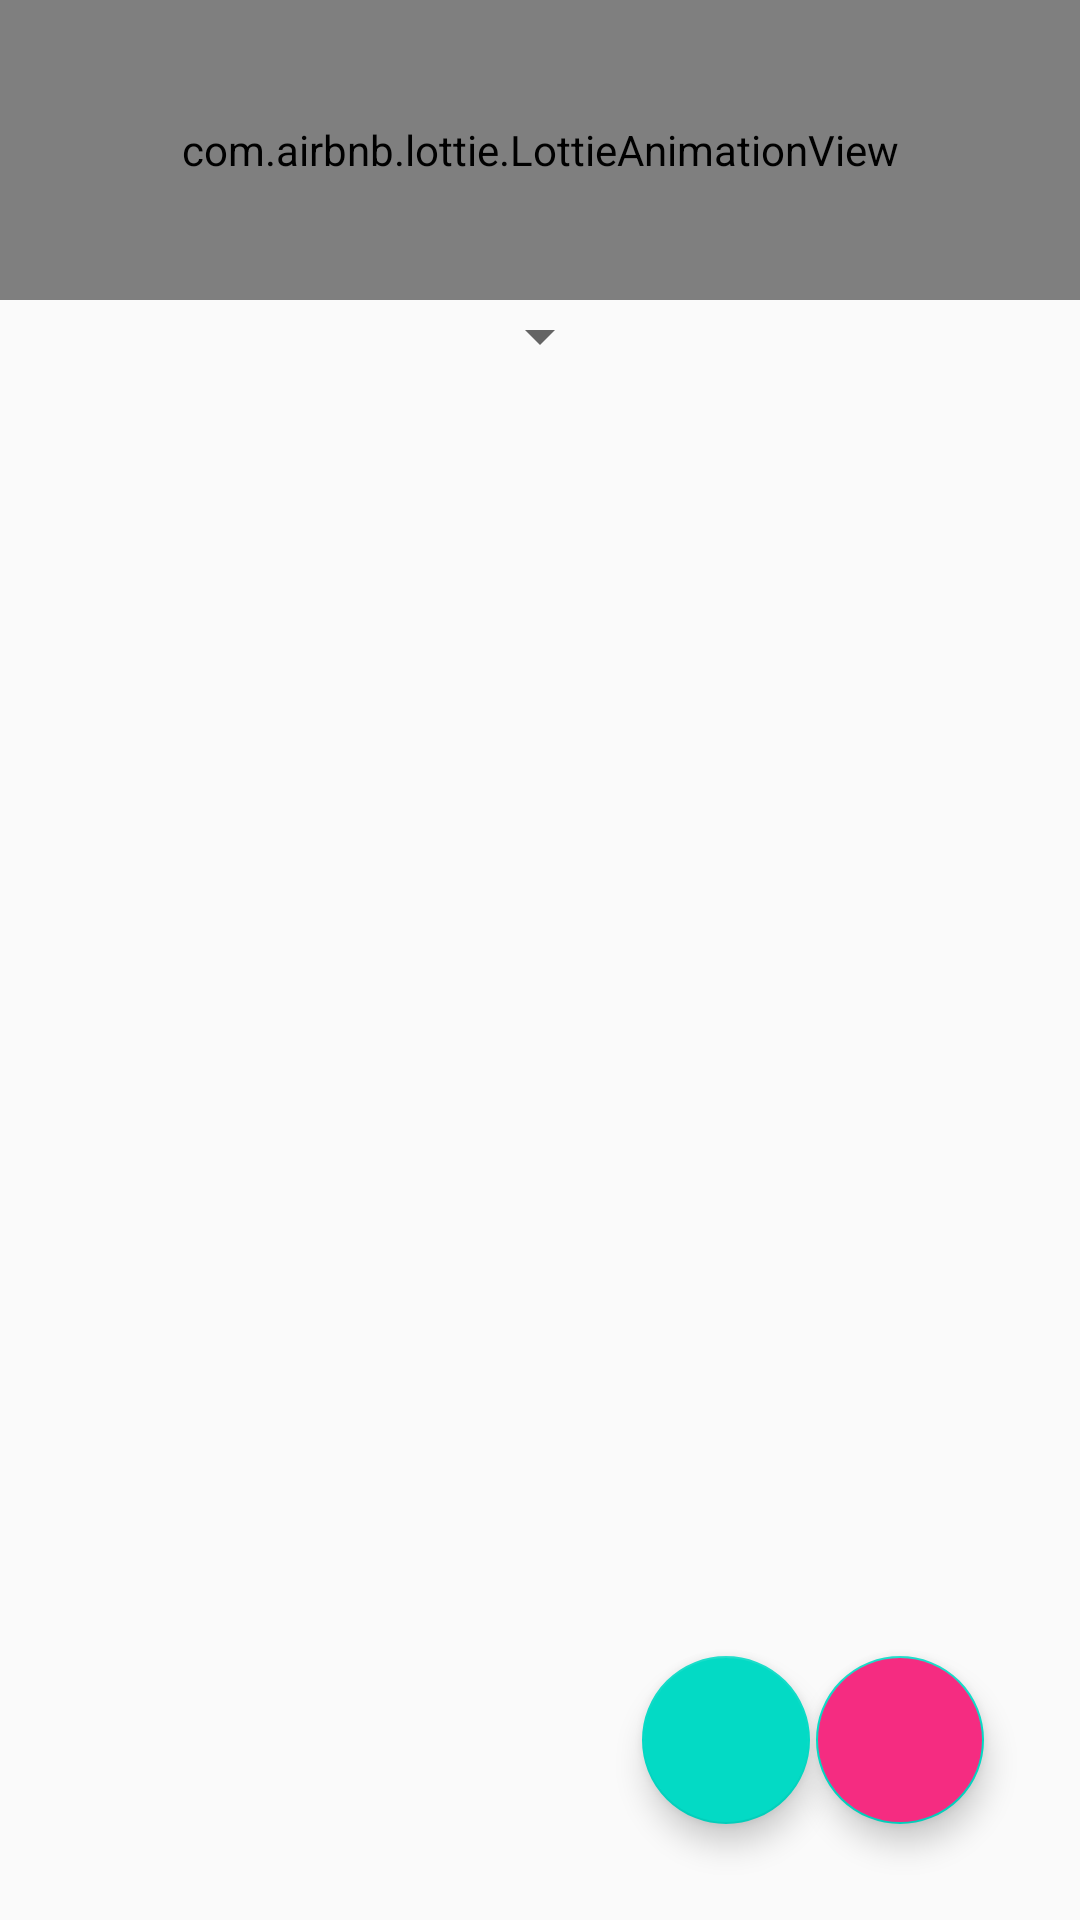

Write the Android layout XML for this screen, with the resource values it uses.
<!-- AndroidManifest.xml: application theme AppTheme -->
<!-- res/layout/fragment_tasks.xml -->
<?xml version="1.0" encoding="utf-8"?>
<androidx.coordinatorlayout.widget.CoordinatorLayout
    xmlns:android="http://schemas.android.com/apk/res/android"
    xmlns:app="http://schemas.android.com/apk/res-auto"
    xmlns:tools="http://schemas.android.com/tools"
    android:layout_width="match_parent"
    android:layout_height="match_parent"
    tools:context=".TasksFragment">

    <com.airbnb.lottie.LottieAnimationView
        android:id="@+id/animationView"
        android:layout_width="match_parent"
        android:layout_height="100dp"
        app:lottie_loop="true"/>

    <com.airbnb.lottie.LottieAnimationView
        android:id="@+id/lottie"
        android:layout_width="match_parent"
        android:layout_height="100dp"
        app:lottie_fileName="task.json"
        app:lottie_autoPlay="true"
        app:lottie_loop="true"
        />

    <RelativeLayout
        android:id="@+id/relativeLayout"
        android:layout_width="match_parent"
        android:layout_height="match_parent"
        android:paddingTop="100dp"
        >



        <Spinner
            android:id="@+id/spinnerDates"
            android:layout_width="wrap_content"
            android:layout_height="wrap_content"
            android:layout_alignParentTop="true"
            android:layout_centerHorizontal="true"
            />

        <androidx.recyclerview.widget.RecyclerView
            android:id="@+id/tasksRecyclerView"
            android:layout_width="match_parent"
            android:layout_height="wrap_content"
            android:layout_below="@+id/spinnerDates">

        </androidx.recyclerview.widget.RecyclerView>
    </RelativeLayout>

    <com.google.android.material.floatingactionbutton.FloatingActionButton
        android:id="@+id/floatingTimer"
        android:layout_width="wrap_content"
        android:layout_height="wrap_content"
        android:layout_gravity="end|bottom"
        android:src="@drawable/ic_access_time_black_24dp"
        android:contentDescription="Floating"
        android:layout_margin="32dp"
        android:backgroundTint="@color/floatingBackground"
        />

    <com.google.android.material.floatingactionbutton.FloatingActionButton
        android:id="@+id/floatingGraph"
        android:layout_width="wrap_content"
        android:layout_height="wrap_content"
        android:layout_gravity="end|bottom"
        android:src="@drawable/ic_graphic_eq_black_24dp"
        android:contentDescription="Floating"
        app:backgroundTint="@color/colorAccent"
        android:layout_marginBottom="32dp"
        android:layout_marginRight="90dp"
        android:backgroundTint="@color/colorAccent"
        />

    <ProgressBar
        android:id="@+id/progressBar"
        android:layout_width="30dp"
        android:layout_height="30dp"
        android:layout_gravity="center|bottom"
        android:layout_marginBottom="20dp"
        android:visibility="gone" />



</androidx.coordinatorlayout.widget.CoordinatorLayout>
<!-- resources referenced by this layout -->
<resources>
  <color name="colorAccent">#03DAC5</color>
  <color name="floatingBackground">#F52C81</color>
  <style name="AppTheme" parent="Theme.AppCompat.Light.DarkActionBar">
          
          <item name="actionBarStyle">@style/MyActionBarTheme</item>
  
          <item name="colorPrimary">@color/colorPrimary</item>
          <item name="colorPrimaryDark">@color/colorPrimaryDark</item>
          <item name="colorAccent">@color/colorAccent</item>
  
  
      </style>
  <style name="MyActionBarTheme" parent="@style/Widget.AppCompat.Light.ActionBar.Solid.Inverse">
          <item name="background">@color/actionBarColor</item>
      </style>
  <color name="colorPrimary">#6200EE</color>
  <color name="colorPrimaryDark">#3700B3</color>
  <color name="actionBarColor">#4A6572</color>
</resources>
